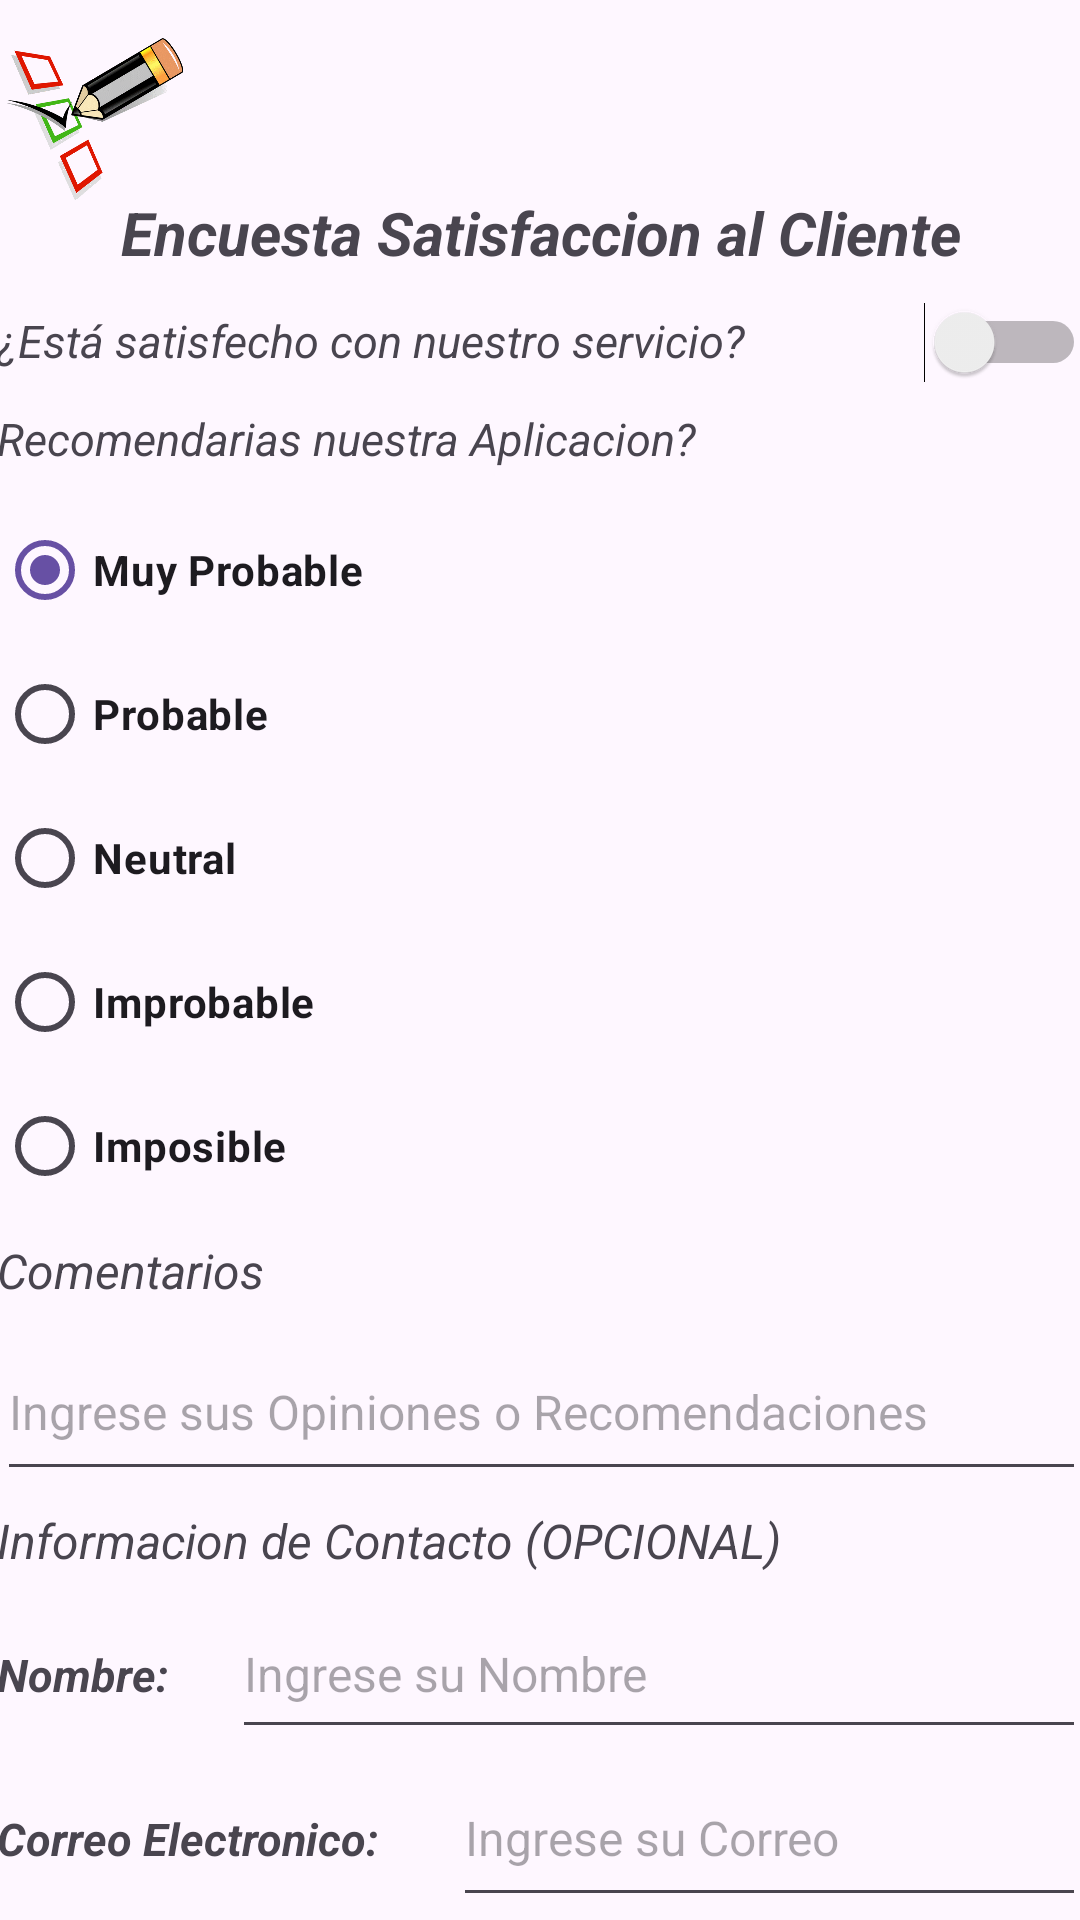

Android layout source for this screen:
<!-- AndroidManifest.xml: application theme Theme.MapaGood -->
<!-- res/layout/activity_encuesta_satisfaccion.xml -->
<?xml version="1.0" encoding="utf-8"?>
<androidx.constraintlayout.widget.ConstraintLayout xmlns:android="http://schemas.android.com/apk/res/android"
    xmlns:app="http://schemas.android.com/apk/res-auto"
    xmlns:tools="http://schemas.android.com/tools"
    android:layout_width="match_parent"
    android:layout_height="match_parent"
    tools:context=".EncuestaSatisfaccion">

    <LinearLayout
        android:layout_width="363dp"
        android:layout_height="674dp"
        android:layout_marginTop="92dp"
        android:orientation="vertical"
        app:layout_constraintEnd_toEndOf="parent"
        app:layout_constraintHorizontal_bias="0.51"
        app:layout_constraintStart_toStartOf="parent"
        app:layout_constraintTop_toTopOf="parent">

        <LinearLayout
            android:layout_width="match_parent"
            android:layout_height="44dp"
            android:orientation="horizontal">

            <TextView
                android:id="@+id/textView17"
                android:layout_width="wrap_content"
                android:layout_height="wrap_content"
                android:layout_weight="1"
                android:text="¿Está satisfecho con nuestro servicio?"
                android:textSize="15sp"
                android:textStyle="italic" />

            <Switch
                android:id="@+id/switchsatisfecho"
                android:layout_width="wrap_content"
                android:layout_height="match_parent"
                android:layout_weight="1" />
        </LinearLayout>

        <RadioGroup
            android:layout_width="match_parent"
            android:layout_height="wrap_content">

            <TextView
                android:id="@+id/textView24"
                android:layout_width="match_parent"
                android:layout_height="30dp"
                android:text="Recomendarias nuestra Aplicacion?"
                android:textSize="15sp"
                android:textStyle="italic" />

            <RadioButton
                android:id="@+id/rbmuyprobable"
                android:layout_width="match_parent"
                android:layout_height="wrap_content"
                android:checked="true"
                android:text="Muy Probable"
                android:textStyle="bold" />

            <RadioButton
                android:id="@+id/rbprobable"
                android:layout_width="match_parent"
                android:layout_height="wrap_content"
                android:text="Probable"
                android:textStyle="bold" />

            <RadioButton
                android:id="@+id/rbneutral"
                android:layout_width="match_parent"
                android:layout_height="wrap_content"
                android:text="Neutral"
                android:textStyle="bold" />

            <RadioButton
                android:id="@+id/rbimprobable"
                android:layout_width="match_parent"
                android:layout_height="wrap_content"
                android:text="Improbable"
                android:textStyle="bold" />

            <RadioButton
                android:id="@+id/rbimposible"
                android:layout_width="match_parent"
                android:layout_height="wrap_content"
                android:text="Imposible"
                android:textStyle="bold" />

        </RadioGroup>

        <TextView
            android:id="@+id/textView19"
            android:layout_width="match_parent"
            android:layout_height="35dp"
            android:gravity="center_vertical"
            android:text="Comentarios"
            android:textSize="16sp"
            android:textStyle="italic" />

        <EditText
            android:id="@+id/edtopiniones"
            android:layout_width="match_parent"
            android:layout_height="56dp"
            android:ems="10"
            android:hint="Ingrese sus Opiniones o Recomendaciones"
            android:inputType="text"
            android:textSize="16sp" />

        <TextView
            android:id="@+id/textView20"
            android:layout_width="match_parent"
            android:layout_height="33dp"
            android:gravity="center_vertical"
            android:text="Informacion de Contacto (OPCIONAL)"
            android:textSize="16sp"
            android:textStyle="italic" />

        <LinearLayout
            android:layout_width="match_parent"
            android:layout_height="219dp"
            android:orientation="vertical">

            <LinearLayout
                android:layout_width="match_parent"
                android:layout_height="53dp"
                android:orientation="horizontal">

                <TextView
                    android:id="@+id/textView21"
                    android:layout_width="wrap_content"
                    android:layout_height="wrap_content"
                    android:layout_weight="1"
                    android:text="Nombre: "
                    android:textSize="15sp"
                    android:textStyle="bold|italic" />

                <EditText
                    android:id="@+id/etnombrecon"
                    android:layout_width="267dp"
                    android:layout_height="match_parent"
                    android:layout_weight="1"
                    android:ems="10"
                    android:hint="Ingrese su Nombre"
                    android:inputType="text"
                    android:textSize="16sp" />
            </LinearLayout>

            <LinearLayout
                android:layout_width="match_parent"
                android:layout_height="56dp"
                android:orientation="horizontal">

                <TextView
                    android:id="@+id/textView22"
                    android:layout_width="wrap_content"
                    android:layout_height="wrap_content"
                    android:layout_weight="1"
                    android:text="Correo Electronico: "
                    android:textSize="15sp"
                    android:textStyle="bold|italic" />

                <EditText
                    android:id="@+id/etcorreocon"
                    android:layout_width="wrap_content"
                    android:layout_height="match_parent"
                    android:layout_weight="1"
                    android:ems="10"
                    android:hint="Ingrese su Correo"
                    android:inputType="text"
                    android:textSize="16sp" />
            </LinearLayout>

            <LinearLayout
                android:layout_width="match_parent"
                android:layout_height="51dp"
                android:orientation="horizontal">

                <TextView
                    android:id="@+id/textView23"
                    android:layout_width="wrap_content"
                    android:layout_height="wrap_content"
                    android:layout_weight="1"
                    android:text="Telefono (Opcional): "
                    android:textSize="15sp"
                    android:textStyle="bold|italic" />

                <EditText
                    android:id="@+id/ettelefonocon"
                    android:layout_width="200dp"
                    android:layout_height="match_parent"
                    android:layout_weight="1"
                    android:ems="10"
                    android:hint="Telefono"
                    android:inputType="text"
                    android:textSize="16sp" />
            </LinearLayout>

            <Button
                android:id="@+id/button2"
                android:layout_width="match_parent"
                android:layout_height="wrap_content"
                android:onClick="EnviarFormulario"
                android:text="Enviar Formulario" />
        </LinearLayout>
    </LinearLayout>

    <TextView
        android:id="@+id/textView14"
        android:layout_width="wrap_content"
        android:layout_height="wrap_content"
        android:layout_marginTop="64dp"
        android:text="Encuesta Satisfaccion al Cliente"
        android:textSize="20sp"
        android:textStyle="bold|italic"
        app:layout_constraintEnd_toEndOf="parent"
        app:layout_constraintHorizontal_bias="0.504"
        app:layout_constraintStart_toStartOf="parent"
        app:layout_constraintTop_toTopOf="parent" />

    <ImageView
        android:id="@+id/imageView15"
        android:layout_width="62dp"
        android:layout_height="69dp"
        android:layout_marginTop="4dp"
        app:layout_constraintStart_toStartOf="parent"
        app:layout_constraintTop_toTopOf="parent"
        app:srcCompat="@drawable/encuestaimgn1" />

</androidx.constraintlayout.widget.ConstraintLayout>
<!-- resources referenced by this layout -->
<resources>
  <!-- drawable encuestaimgn1: png bitmap (drawable, 23402 bytes) -->
  <style name="Theme.MapaGood" parent="Base.Theme.MapaGood" />
  <style name="Base.Theme.MapaGood" parent="Theme.Material3.DayNight.NoActionBar">
          
          
      </style>
</resources>
